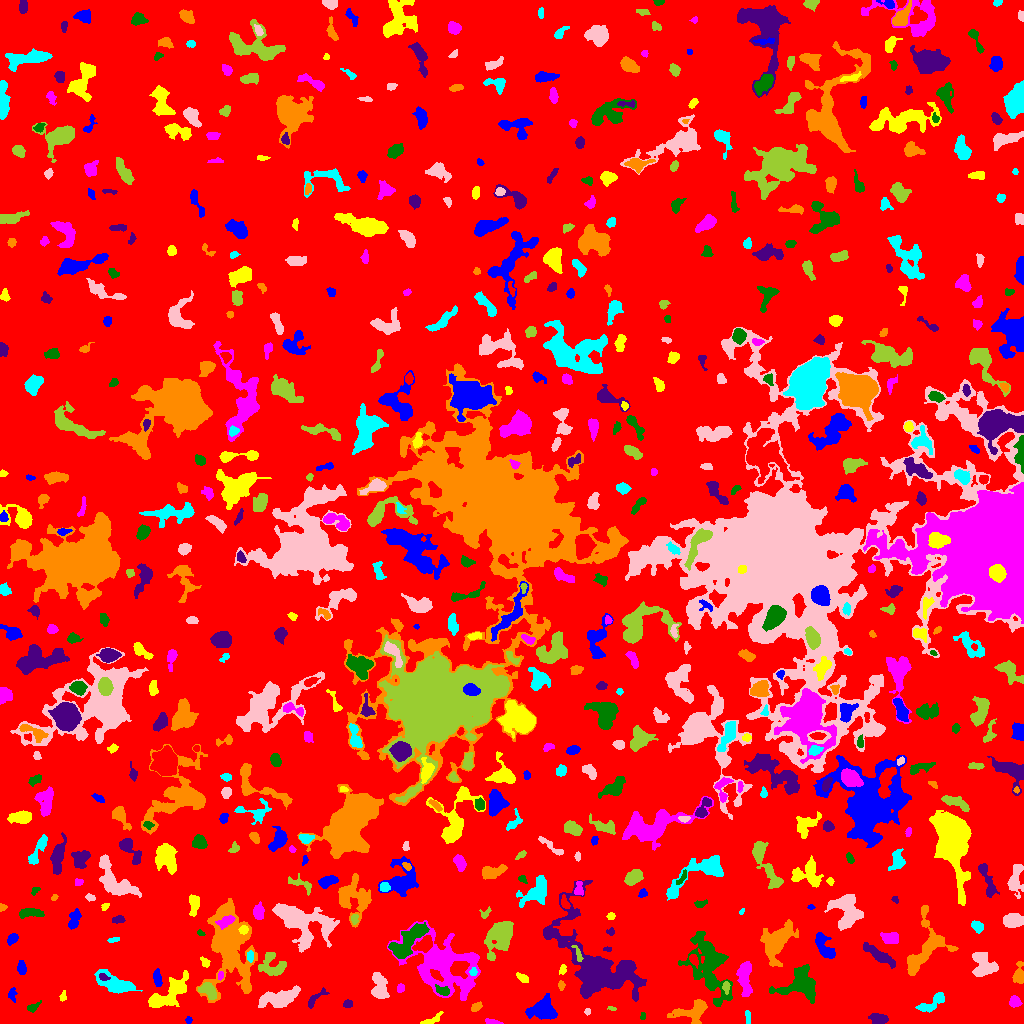

The file beside this chart, header and first rows:
ID, X, Y, A, B, theta, total_flux, mu_max, mu_median, mu_mean, R_fwhm, R_e, R10, R90, x_start, x_end, y_start, y_end, area, greylevel
0, 509.7, 501.6, 303.8, 293.7, -0.9322, 1793899, 34.0, 2.0, 2.313, 7.611, 234.4, 87.88, 375, 0, 1023, 0, 1023, 775641, 2.313
1, 188.4, 3.5, 1.791, 1.468, -1.571, 96.0, 4.0, 2.0, 2.087, 3.192, 2.034, 0.7979, 3.192, 185, 192, 0, 7, 46, 7.087
2, 431.2, 3.213, 6.196, 1.607, 0.4222, 221.0, 5.0, 2.0, 1.811, 2.985, 3.141, 1.128, 5.14, 420, 443, 0, 12, 122, 7.811
3, 492.3, 1.571, 4.631, 1.238, -0.1655, 140.0, 3.0, 2.0, 1.842, 3.742, 2.764, 1.128, 4.37, 485, 503, 0, 5, 76, 7.842
4, 643.1, 7.538, 1.76, 0.9553, -1.525, 52.0, 4.0, 1.0, 1.268, 2.394, 1.596, 0.5642, 2.523, 640, 645, 4, 11, 41, 7.268
5, 877.4, 4.613, 4.062, 2.395, -0.1129, 739.0, 10.0, 4.0, 4.175, 5.015, 3.909, 1.493, 6.129, 868, 888, 0, 10, 177, 9.175
6, 693.7, 12.3, 8.557, 4.878, 0.3029, 1634, 10.0, 3.0, 3.705, 6.91, 5.997, 2.326, 9.739, 667, 707, 0, 24, 441, 8.705
7, 747.5, 7.316, 3.766, 1.273, -1.487, 133.0, 4.0, 2.0, 1.847, 3.568, 2.646, 0.9772, 4.26, 745, 750, 0, 13, 72, 6.847
8, 587.2, 11.98, 1.51, 1.274, 1.158, 63.0, 4.0, 1.0, 1.537, 2.326, 1.693, 0.5642, 2.877, 584, 590, 8, 15, 41, 7.537
9, 611.6, 15.06, 2.266, 0.9507, -0.1867, 93.0, 6.0, 2.0, 2.514, 2.326, 1.784, 0.5642, 2.821, 607, 616, 13, 17, 37, 7.514
10, 230.6, 15.68, 8.768, 3.229, 0.3314, 1234, 8.0, 3.0, 3.598, 7.203, 5.89, 2.326, 9.167, 209, 246, 7, 24, 343, 8.598
11, 542.8, 14.47, 6.493, 4.949, 0.1498, 2069, 13.0, 4.0, 4.284, 5.836, 6.383, 2.326, 10.22, 525, 557, 4, 30, 483, 9.284
12, 168.2, 29.08, 12.5, 4.642, 0.6559, 2633, 10.0, 4.0, 4.057, 8.885, 7.715, 2.932, 12.15, 148, 188, 16, 53, 649, 9.057
13, 1015, 21.68, 2.78, 2.416, -0.7047, 509.0, 9.0, 4.0, 4.172, 4.146, 3.338, 1.382, 5.171, 1009, 1022, 16, 28, 122, 9.172
14, 32.05, 15.6, 2.696, 1.75, 0.4868, 125.0, 5.0, 1.0, 1.359, 2.523, 2.394, 0.7979, 3.827, 27, 41, 11, 23, 92, 7.359
15, 347.6, 19.5, 2.225, 1.975, 0.1488, 197.0, 5.0, 3.0, 2.699, 3.742, 2.764, 0.9772, 4.146, 343, 352, 16, 24, 73, 7.699
16, 476.1, 16.47, 3.014, 1.896, 0.5519, 351.0, 7.0, 4.0, 3.944, 4.029, 3.09, 1.262, 4.687, 471, 482, 12, 22, 89, 7.944
17, 931.8, 19.93, 8.693, 2.856, 0.5393, 691.0, 6.0, 3.0, 2.608, 6.555, 5.14, 1.954, 7.878, 915, 944, 11, 31, 265, 7.608
18, 379.3, 36.47, 7.059, 3.355, -1.394, 1425, 10.0, 4.0, 4.107, 6.507, 5.47, 2.111, 8.722, 371, 389, 25, 51, 347, 9.107
19, 726.1, 36.48, 2.953, 1.68, -1.524, 210.0, 5.0, 2.0, 2.625, 3.523, 2.764, 1.128, 4.297, 722, 730, 29, 42, 80, 10.62
20, 879.1, 22.0, 4.526, 3.234, 0.1098, 411.0, 4.0, 2.0, 1.986, 6.333, 4.478, 1.784, 7.047, 868, 887, 16, 31, 207, 7.986
21, 12.03, 29.14, 3.477, 2.062, 1.532, 189.0, 4.0, 2.0, 2.032, 4.406, 2.985, 1.128, 4.754, 8, 17, 21, 36, 93, 7.032
22, 62.92, 26.95, 2.63, 1.615, 1.359, 189.0, 5.0, 3.0, 3.15, 3.613, 2.585, 0.9772, 3.949, 59, 66, 22, 33, 60, 7.15
23, 400.4, 35.28, 2.17, 1.749, 1.238, 194.0, 6.0, 3.0, 2.939, 3.613, 2.523, 0.9772, 3.827, 397, 404, 31, 40, 66, 7.939
24, 442.9, 32.64, 3.798, 2.137, -0.3463, 211.0, 4.0, 2.0, 1.773, 4.478, 3.338, 1.262, 5.382, 435, 449, 28, 39, 119, 10.77
25, 315.2, 24.88, 7.077, 2.149, 0.7339, 268.0, 3.0, 2.0, 1.836, 5.441, 4.029, 1.596, 6.129, 308, 329, 15, 36, 146, 6.836
26, 561.3, 38.33, 2.205, 1.341, -1.479, 111.0, 5.0, 1.5, 1.85, 2.646, 2.111, 0.7979, 3.385, 558, 565, 33, 43, 60, 7.85
27, 115.5, 39.63, 10.44, 3.976, -0.3947, 2674, 12.0, 5.0, 5.359, 8.273, 6.933, 2.706, 10.97, 94, 142, 30, 54, 499, 9.359
28, 279.8, 25.8, 10.32, 3.714, 0.2228, 2071, 11.0, 3.0, 3.8, 6.232, 6.676, 2.523, 11.17, 258, 300, 16, 38, 545, 8.8
29, 207.7, 32.94, 5.045, 2.968, -0.6523, 664.0, 6.0, 3.0, 3.103, 6.628, 4.72, 1.871, 7.136, 198, 216, 24, 41, 214, 10.1
30, 850.2, 46.76, 3.053, 1.768, 1.531, 251.0, 6.0, 3.0, 3.061, 4.222, 2.985, 1.128, 4.514, 847, 854, 40, 53, 82, 8.061
31, 157.2, 45.59, 3.989, 1.832, -1.446, 438.0, 7.0, 3.0, 3.318, 4.222, 3.432, 1.382, 5.47, 153, 162, 37, 55, 132, 10.32
32, 522.6, 45.62, 3.528, 1.809, -0.5559, 191.0, 4.0, 2.0, 2.011, 4.478, 3.09, 1.128, 4.787, 516, 528, 41, 51, 95, 7.011
33, 220.3, 47.74, 2.113, 1.334, 1.349, 126.0, 6.0, 2.0, 2.571, 2.764, 2.111, 0.7979, 3.338, 218, 223, 43, 52, 49, 10.57
34, 709.2, 60.67, 16.24, 8.302, -1.277, 5419, 15.0, 3.0, 3.854, 8.156, 9.772, 3.613, 17.58, 678, 732, 17, 92, 1406, 8.854
35, 103.1, 46.37, 2.487, 1.39, -0.435, 123.0, 6.0, 2.0, 1.836, 2.185, 2.257, 0.7979, 3.785, 99, 110, 43, 50, 67, 13.84
36, 229.7, 78.23, 22.23, 10.96, -1.456, 10856, 17.0, 4.0, 4.906, 8.038, 14.35, 4.886, 23.13, 196, 257, 21, 125, 2213, 8.906
37, 473.3, 51.57, 1.913, 1.693, 1.549, 130.0, 4.0, 2.0, 2.241, 3.568, 2.257, 0.9772, 3.568, 469, 477, 48, 56, 58, 11.24
38, 983.8, 55.5, 6.825, 5.525, 0.2259, 1312, 12.0, 3.0, 3.727, 4.478, 5.441, 1.954, 8.974, 972, 998, 47, 71, 352, 8.727
39, 272.4, 57.94, 7.18, 5.837, -0.6273, 1366, 8.0, 3.0, 3.604, 7.611, 6.206, 2.459, 9.657, 258, 286, 48, 71, 379, 9.604
40, 693.7, 64.33, 2.902, 1.556, -1.143, 178.0, 5.0, 2.0, 1.894, 3.338, 2.646, 0.9772, 4.107, 689, 698, 55, 69, 94, 11.89
41, 21.46, 55.71, 3.18, 1.864, -1.556, 212.0, 5.0, 2.0, 1.828, 3.385, 3.09, 1.128, 4.886, 17, 26, 49, 63, 116, 7.828
42, 562.4, 53.54, 2.549, 1.642, 1.257, 124.0, 4.0, 2.0, 1.879, 3.568, 2.523, 0.9772, 4.029, 559, 566, 49, 59, 66, 6.879
43, 744.9, 47.19, 8.946, 3.13, -1.541, 1842, 12.0, 4.0, 4.809, 6.129, 5.917, 2.185, 9.575, 736, 752, 27, 62, 383, 10.81
44, 801.9, 39.13, 7.919, 6.972, -0.05556, 3947, 20.0, 4.0, 5.327, 6.628, 7.024, 2.646, 12.22, 769, 815, 20, 59, 741, 10.33
45, 878.7, 68.45, 10.09, 2.244, -0.5679, 938.0, 5.0, 3.0, 2.825, 7.838, 5.754, 2.394, 8.795, 863, 895, 55, 81, 332, 7.825
46, 1019, 48.96, 5.135, 2.335, 1.466, 512.0, 7.0, 2.0, 2.783, 4.184, 3.949, 1.596, 6.482, 1012, 1023, 40, 62, 184, 7.783
47, 250.3, 67.12, 2.661, 1.526, -1.534, 232.0, 6.0, 3.0, 3.178, 3.523, 2.585, 0.9772, 4.029, 247, 253, 61, 73, 73, 12.18
48, 979.6, 65.99, 2.569, 1.837, -0.2223, 313.0, 8.0, 4.0, 3.726, 3.827, 2.764, 1.128, 4.297, 974, 985, 62, 70, 84, 12.73
49, 578.2, 68.74, 4.923, 1.393, -1.164, 133.0, 4.0, 1.0, 1.511, 3.613, 2.821, 0.9772, 4.442, 571, 583, 62, 78, 88, 14.51
50, 1011, 70.22, 2.323, 1.954, 0.6447, 195.0, 5.0, 3.0, 2.671, 3.523, 2.764, 0.9772, 4.222, 1006, 1015, 65, 74, 73, 7.671
51, 824.4, 76.65, 7.835, 3.262, -1.061, 1153, 8.0, 4.0, 3.637, 7.203, 5.528, 2.185, 8.519, 815, 835, 65, 91, 317, 9.637
52, 204.9, 61.28, 2.949, 1.983, -0.833, 129.0, 3.0, 2.0, 1.654, 3.742, 2.932, 1.128, 4.442, 200, 210, 56, 67, 78, 6.654
53, 443.3, 57.76, 19.72, 13.17, -0.5539, 6378, 11.0, 2.0, 2.842, 8.33, 13.55, 4.754, 22.55, 387, 480, 23, 103, 2244, 7.842
54, 406.9, 80.79, 12.52, 4.415, 0.7971, 1831, 9.0, 3.0, 2.874, 5.614, 7.548, 2.821, 12.24, 388, 429, 65, 101, 637, 9.874
55, 607.5, 74.2, 1.876, 1.165, -0.08471, 51.0, 3.0, 1.0, 1.275, 2.257, 1.871, 0.5642, 2.932, 603, 611, 72, 77, 40, 7.275
56, 924, 73.49, 17.19, 8.259, 1.111, 3343, 11.0, 3.0, 3.829, 8.33, 8.519, 3.29, 14.12, 907, 958, 48, 118, 873, 9.829
57, 112.8, 83.49, 2.984, 0.9589, 0.1338, 101.0, 5.0, 2.0, 1.741, 2.257, 2.111, 0.7979, 3.29, 107, 119, 81, 86, 58, 12.74
58, 301.6, 101.8, 15.72, 8.186, -0.4022, 7326, 17.0, 5.0, 5.504, 8.215, 10.72, 3.868, 17.81, 272, 339, 71, 120, 1331, 10.5
59, 500.3, 87.17, 8.767, 5.575, 1.067, 3087, 12.0, 4.0, 4.36, 8.273, 7.674, 2.932, 12.42, 484, 513, 63, 102, 708, 9.36
... 612 more rows
